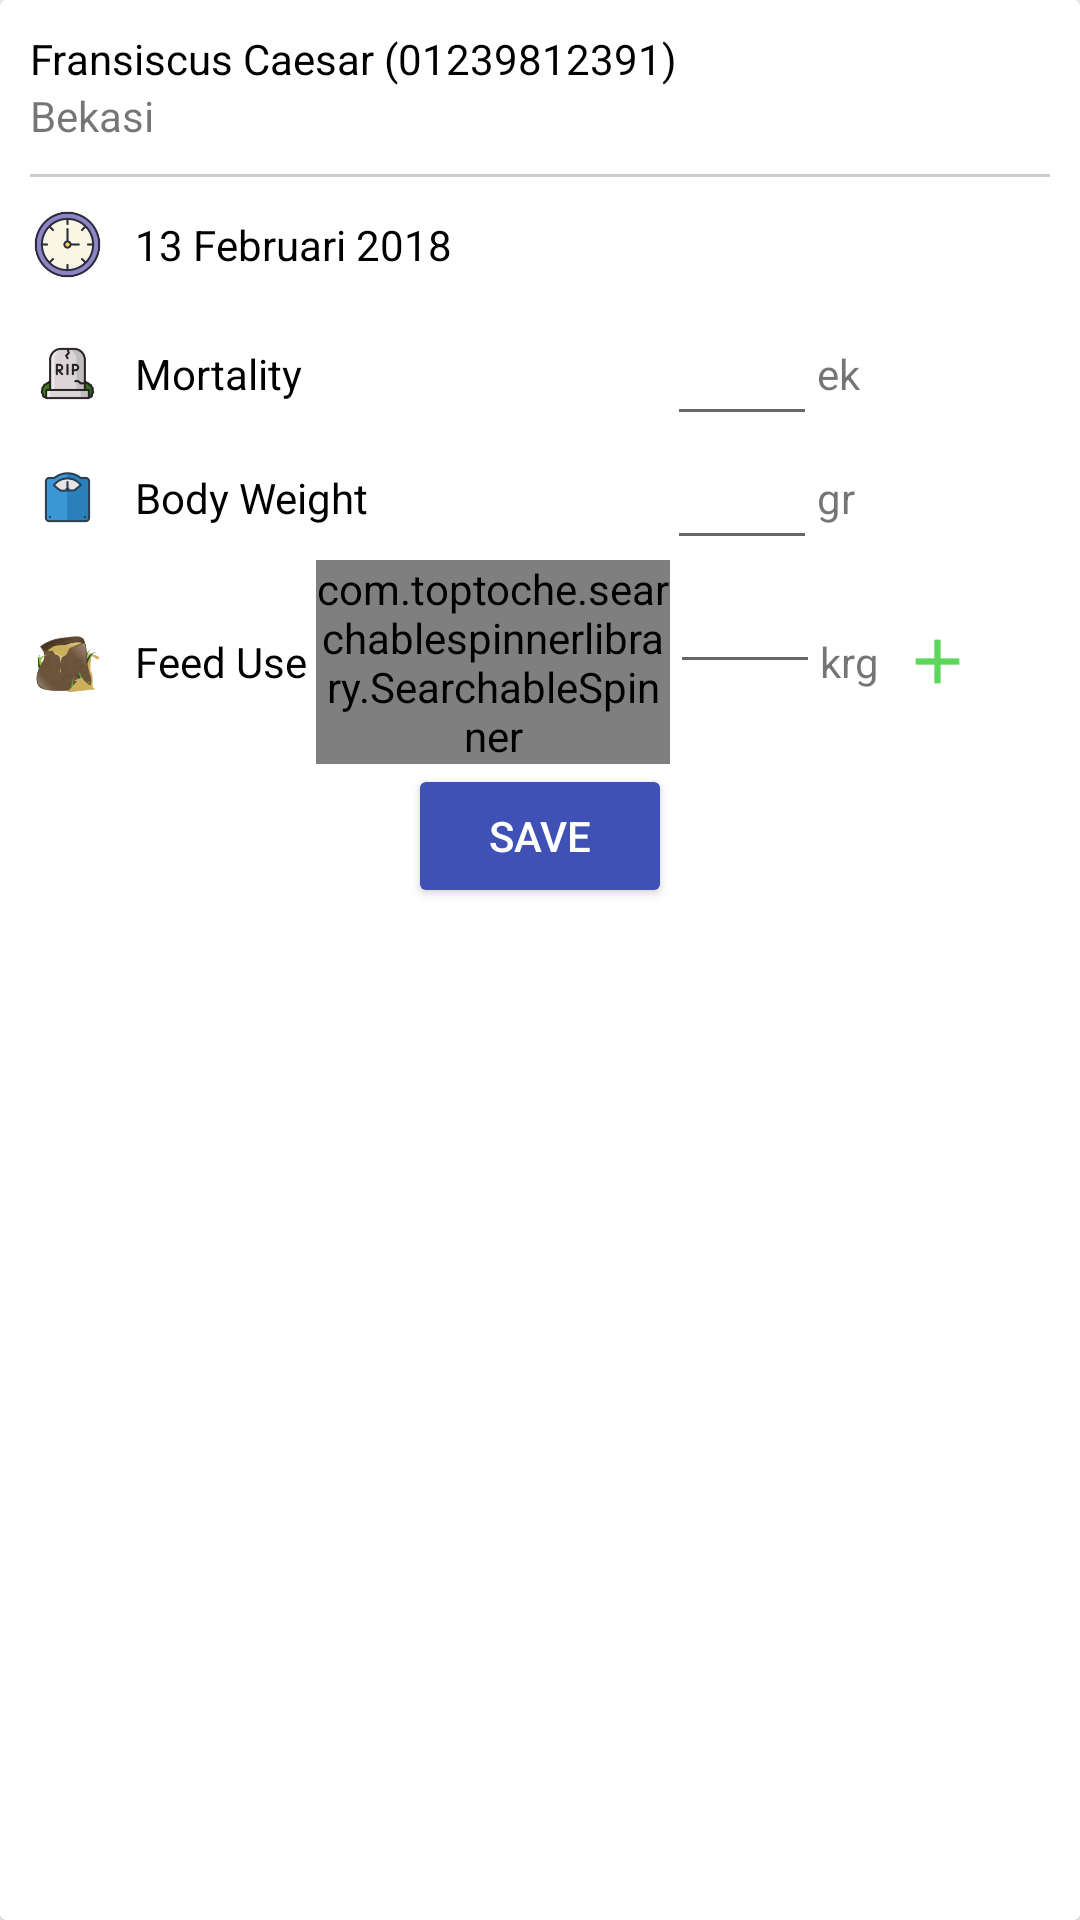

Here is an Android app screen rendered from its layout file. Give the layout XML and the strings, colors and styles it references.
<!-- AndroidManifest.xml: application theme AppTheme -->
<!-- res/layout/list_messinput.xml -->
<?xml version="1.0" encoding="utf-8"?>
<android.support.v7.widget.CardView
    xmlns:android="http://schemas.android.com/apk/res/android"
    android:layout_width="match_parent"
    android:layout_height="wrap_content"
    android:layout_marginRight="10dp"
    android:layout_marginLeft="10dp"
    android:layout_marginBottom="10dp">

    <RelativeLayout
        android:layout_width="match_parent"
        android:layout_height="wrap_content"
        android:layout_margin="10dp">

        <TextView
            android:id="@+id/farmer"
            android:layout_width="match_parent"
            android:layout_height="wrap_content"
            android:text="Fransiscus Caesar (01239812391)"
            android:textColor="@color/black" />

        <TextView
            android:id="@+id/alamatfarmer"
            android:layout_width="match_parent"
            android:layout_height="wrap_content"
            android:layout_below="@+id/farmer"
            android:text="Bekasi" />

        <ImageView
            android:id="@+id/garis"
            android:layout_width="match_parent"
            android:layout_height="1dp"
            android:layout_below="@+id/alamatfarmer"
            android:layout_marginBottom="10dp"
            android:layout_marginTop="10dp"
            android:src="@color/gray" />

        <RelativeLayout
            android:id="@+id/rltime"
            android:layout_width="match_parent"
            android:layout_height="wrap_content"
            android:layout_below="@id/garis"
            android:layout_marginBottom="10dp">

            <ImageView
                android:id="@+id/imgtime"
                android:layout_width="25dp"
                android:layout_height="25dp"
                android:src="@mipmap/ic_time" />

            <TextView
                android:id="@+id/tanggal"
                android:layout_width="match_parent"
                android:layout_height="wrap_content"
                android:layout_centerVertical="true"
                android:layout_marginLeft="10dp"
                android:layout_toRightOf="@+id/imgtime"
                android:text="13 Februari 2018"
                android:textColor="@color/black" />
        </RelativeLayout>

        <RelativeLayout
            android:id="@+id/mortality"
            android:layout_width="match_parent"
            android:layout_height="wrap_content"
            android:layout_below="@+id/rltime">

            <ImageView
                android:id="@+id/imgmort"
                android:layout_width="25dp"
                android:layout_height="25dp"
                android:layout_centerVertical="true"
                android:src="@mipmap/ic_dead" />

            <TextView
                android:id="@+id/teksmort"
                android:layout_width="wrap_content"
                android:layout_height="wrap_content"
                android:layout_centerVertical="true"
                android:layout_marginLeft="10dp"
                android:layout_toRightOf="@id/imgmort"
                android:text="Mortality"
                android:textColor="#000000" />

            <EditText
                android:id="@+id/jumlahmort"
                android:layout_width="50dp"
                android:layout_height="wrap_content"
                android:layout_toLeftOf="@+id/hilang"
                android:inputType="number"
                android:singleLine="true"
                android:textAlignment="center" />

            <TextView
                android:id="@+id/hilang"
                android:layout_width="wrap_content"
                android:layout_height="wrap_content"
                android:layout_alignParentRight="true"
                android:layout_centerVertical="true"
                android:layout_marginRight="35dp"
                android:text="karung"
                android:visibility="invisible" />

            <TextView
                android:id="@+id/satuanmort"
                android:layout_width="wrap_content"
                android:layout_height="wrap_content"
                android:layout_centerVertical="true"
                android:layout_marginRight="57dp"
                android:layout_toRightOf="@id/jumlahmort"
                android:text="ek" />
        </RelativeLayout>

        <RelativeLayout
            android:id="@+id/bw"
            android:layout_width="match_parent"
            android:layout_height="wrap_content"
            android:layout_below="@+id/mortality">

            <ImageView
                android:id="@+id/imgbw"
                android:layout_width="25dp"
                android:layout_height="25dp"
                android:layout_centerVertical="true"
                android:src="@mipmap/ic_weight" />

            <TextView
                android:id="@+id/teksbw"
                android:layout_width="wrap_content"
                android:layout_height="wrap_content"
                android:layout_centerVertical="true"
                android:layout_marginLeft="10dp"
                android:layout_toRightOf="@id/imgbw"
                android:text="Body Weight"
                android:textColor="#000000" />

            <EditText
                android:id="@+id/jumlahbw"
                android:layout_width="50dp"
                android:layout_height="wrap_content"
                android:layout_toLeftOf="@+id/hilang2"
                android:inputType="number"
                android:singleLine="true"
                android:textAlignment="center" />

            <TextView
                android:id="@+id/hilang2"
                android:layout_width="wrap_content"
                android:layout_height="wrap_content"
                android:layout_alignParentRight="true"
                android:layout_centerVertical="true"
                android:layout_marginRight="35dp"
                android:text="karung"
                android:visibility="invisible" />

            <TextView
                android:id="@+id/satuanbw"
                android:layout_width="wrap_content"
                android:layout_height="wrap_content"
                android:layout_centerVertical="true"
                android:layout_marginRight="57dp"
                android:layout_toRightOf="@id/jumlahbw"
                android:text="gr" />
        </RelativeLayout>

        <LinearLayout
            android:id="@+id/inputfeed"
            android:layout_width="match_parent"
            android:layout_height="wrap_content"
            android:layout_below="@+id/bw"
            android:orientation="vertical">

            <RelativeLayout
                android:layout_width="match_parent"
                android:layout_height="wrap_content">

                <ImageView
                    android:id="@+id/imgfeed"
                    android:layout_width="25dp"
                    android:layout_height="25dp"
                    android:layout_centerVertical="true"
                    android:src="@mipmap/ic_feed" />

                <TextView
                    android:id="@+id/teksfeed"
                    android:layout_width="wrap_content"
                    android:layout_height="wrap_content"
                    android:layout_centerVertical="true"
                    android:layout_marginLeft="10dp"
                    android:layout_toRightOf="@+id/imgfeed"
                    android:text="Feed Use"
                    android:textColor="#000000" />

                <com.toptoche.searchablespinnerlibrary.SearchableSpinner
                    android:id="@+id/feed"
                    android:layout_width="match_parent"
                    android:layout_height="wrap_content"
                    android:layout_centerVertical="true"
                    android:layout_marginLeft="3dp"
                    android:layout_toLeftOf="@+id/jumlahfeed"
                    android:layout_toRightOf="@+id/teksfeed"
                    android:textColor="#000000" />

                <EditText
                    android:id="@+id/jumlahfeed"
                    android:layout_width="50dp"
                    android:layout_height="wrap_content"
                    android:layout_toLeftOf="@+id/satuan"
                    android:inputType="number"
                    android:singleLine="true"
                    android:textAlignment="center" />

                <TextView
                    android:id="@+id/satuan"
                    android:layout_width="wrap_content"
                    android:layout_height="wrap_content"
                    android:layout_centerVertical="true"
                    android:layout_toLeftOf="@+id/pfeed"
                    android:text="krg" />

                <ImageView
                    android:id="@+id/pfeed"
                    android:layout_width="25dp"
                    android:layout_height="25dp"
                    android:layout_alignParentRight="true"
                    android:layout_centerVertical="true"
                    android:layout_marginLeft="7dp"
                    android:layout_marginRight="25dp"
                    android:src="@drawable/ic_add" />

                <ImageView
                    android:id="@+id/mfeed"
                    android:layout_width="25dp"
                    android:layout_height="25dp"
                    android:layout_alignParentRight="true"
                    android:layout_centerVertical="true"
                    android:src="@drawable/ic_remove" />
            </RelativeLayout>
        </LinearLayout>

        <Button
            android:id="@+id/save"
            android:layout_width="wrap_content"
            android:layout_height="wrap_content"
            android:layout_below="@id/inputfeed"
            android:layout_centerHorizontal="true"
            android:text="Save"
            android:theme="@style/ColoredButton" />
    </RelativeLayout>
</android.support.v7.widget.CardView>
<!-- resources referenced by this layout -->
<resources>
  <item name="black" type="color">#000000</item>
  <item name="gray" type="color">#CCCCCC</item>
  <!-- drawable ic_add: png bitmap (drawable-hdpi, 258 bytes) -->
  <!-- mipmap ic_dead: png bitmap (mipmap-hdpi, 1860 bytes) -->
  <!-- mipmap ic_feed: png bitmap (mipmap-hdpi, 5272 bytes) -->
  <!-- mipmap ic_time: png bitmap (mipmap-hdpi, 2120 bytes) -->
  <!-- mipmap ic_weight: png bitmap (mipmap-hdpi, 1222 bytes) -->
  <style name="ColoredButton" parent="Widget.AppCompat.Button.Colored">
          <item name="android:textColor">@color/white</item>
          <item name="colorButtonNormal">@color/colorPrimary</item>
      </style>
  <style name="AppTheme" parent="Theme.AppCompat.Light.DarkActionBar">
          
          <item name="windowActionBar">false</item>
          <item name="windowNoTitle">true</item>
          <item name="colorPrimary">@color/colorPrimary</item>
          <item name="colorPrimaryDark">@color/colorPrimaryDark</item>
          <item name="colorAccent">@color/colorAccent</item>
      </style>
  <color name="white">#ffffff</color>
  <color name="colorPrimary">#3f51b5</color>
  <color name="colorPrimaryDark">#303F9F</color>
  <color name="colorAccent">#FF4081</color>
</resources>
